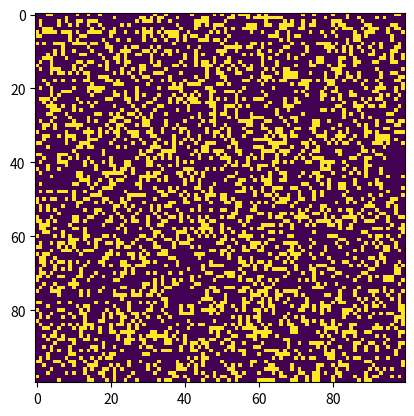

Here is the Python script that generated this plot:
import numpy as np
from matplotlib import pyplot as plt
from matplotlib import animation

n= 100

p0, p1= 0.7,0.3

grid= np.random.choice([0,1],100*100, p=[p0,p1]).reshape(n,n)


def update(frameNum, img, grid):

    new_grid= grid.copy()
    for i in range(len(grid)):
        for j in range(len(grid[0])):
            quantidade= 0
            if j > 0:
                quantidade += grid[i][j-1]
            if j < n-1:
                quantidade += grid[i][j+1]
            if i > 0:
                quantidade += grid[i-1][j]
            if i < n-1:
                quantidade += grid[i+1][j]
            if i > 0 and j > 0:
                quantidade += grid[i-1][j-1]
            if i > 0 and j < n-1:
                quantidade += grid[i-1][j+1]
            if i < n-1 and j < n-1:
                quantidade += grid[i+1][j+1]
            if i < n-1 and j > 0:
                quantidade += grid[i+1][j-1]

            if grid[i][j]==0:

                if quantidade == 3:
                    new_grid[i][j] = 1
                else:
                    new_grid[i][j] = 0
        
            elif grid[i][j]==1:
                if quantidade < 2:
                    new_grid[i][j]=0
                elif quantidade >= 2 and quantidade <= 3:
                    new_grid[i][j]=1
                elif quantidade > 3:
                    new_grid[i][j]=0

    img.set_data(new_grid)
    grid[:]= new_grid[:]
    plt.title(f"Game of Life - Frame {frameNum}")
    return img,

print(grid[1][2])

fig, ax= plt.subplots()
img = ax.imshow(grid,interpolation='nearest')
ani = animation.FuncAnimation(fig,update,fargs=(img,grid), interval=10)
plt.show()

